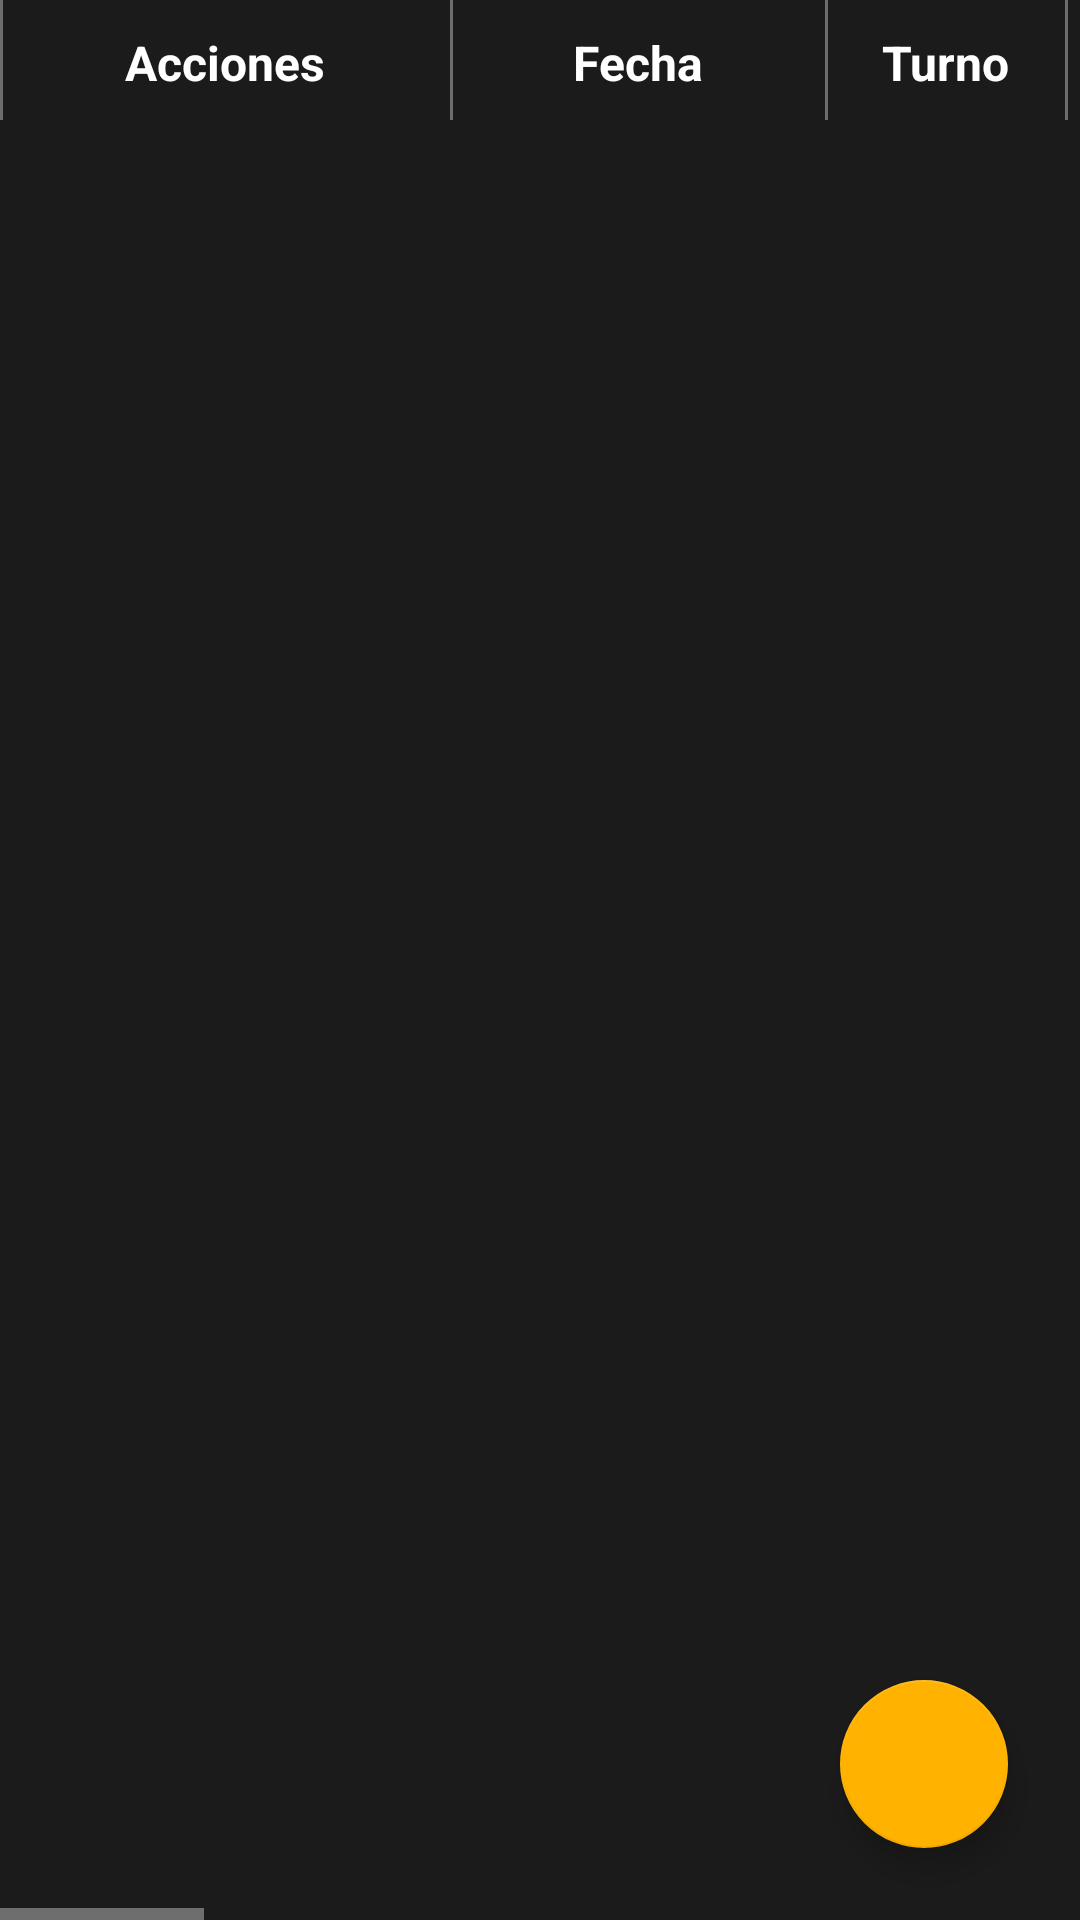

This screen was rendered from an Android layout file. Write that file and the resources it references.
<!-- AndroidManifest.xml: application theme AppTheme -->
<!-- res/layout/stops_fragment.xml -->
<?xml version="1.0" encoding="utf-8"?>
<layout xmlns:android="http://schemas.android.com/apk/res/android"
    xmlns:app="http://schemas.android.com/apk/res-auto"
    xmlns:tools="http://schemas.android.com/tools"
    tools:context=".ui.stops.StopsFragment">

    <RelativeLayout
        android:layout_width="match_parent"
        android:layout_height="match_parent"
        android:background="@color/colorPrimaryDark">

        <HorizontalScrollView
            android:layout_width="match_parent"
            android:layout_height="match_parent">

            <TableLayout
                android:layout_width="wrap_content"
                android:layout_height="wrap_content">

                <TableRow tools:ignore="UselessParent">

                    <TextView
                        android:id="@+id/tvGridActionsH"
                        style="@style/grid_header_actions"
                        android:text="@string/grid_actions_column" />

                    <TextView
                        android:id="@+id/tvGridDateH"
                        style="@style/grid_header"
                        android:layout_width="125dp"
                        android:text="@string/grid_date_column" />

                    <TextView
                        android:id="@+id/tvGridScheduleH"
                        style="@style/grid_header"
                        android:layout_width="80dp"
                        android:text="@string/grid_schedule_column" />

                    <TextView
                        android:id="@+id/tvGridOperatorH"
                        style="@style/grid_header"
                        android:layout_width="200dp"
                        android:text="@string/grid_operator_column" />

                    <TextView
                        android:id="@+id/tvGridStartStopH"
                        style="@style/grid_header"
                        android:layout_width="100dp"
                        android:text="@string/grid_start_stop_column" />

                    <TextView
                        android:id="@+id/tvGridEndStopH"
                        style="@style/grid_header"
                        android:layout_width="100dp"
                        android:text="@string/grid_end_stop_column" />

                    <TextView
                        android:id="@+id/tvGridProductH"
                        style="@style/grid_header"
                        android:layout_width="200dp"
                        android:text="@string/grid_product_column" />

                    <TextView
                        android:id="@+id/tvGridCodeH"
                        style="@style/grid_header"
                        android:layout_width="200dp"
                        android:text="@string/grid_code_column" />

                    <TextView
                        android:id="@+id/tvGridPackingH"
                        style="@style/grid_header"
                        android:layout_width="200dp"
                        android:text="@string/grid_packing_column" />

                    <TextView
                        android:id="@+id/tvGridQuantityH"
                        style="@style/grid_header"
                        android:layout_width="100dp"
                        android:text="@string/grid_quantity_column" />

                    <TextView
                        android:id="@+id/tvGridMetersH"
                        style="@style/grid_header"
                        android:layout_width="200dp"
                        android:text="@string/grid_meters_column" />

                    <TextView
                        android:id="@+id/tvGridCommentH"
                        style="@style/grid_header"
                        android:layout_width="250dp"
                        android:text="@string/grid_comment_column" />
                </TableRow>

                <androidx.recyclerview.widget.RecyclerView
                    android:id="@+id/rvStopsGrid"
                    android:layout_width="match_parent"
                    android:layout_height="match_parent"
                    android:clipToPadding="false"
                    android:orientation="horizontal"
                    android:scrollbars="horizontal"
                    app:layoutManager="androidx.recyclerview.widget.LinearLayoutManager"
                    tools:listitem="@layout/stop_row" />
            </TableLayout>
        </HorizontalScrollView>
        <com.google.android.material.floatingactionbutton.FloatingActionButton
            android:id="@+id/fab"
            android:layout_width="wrap_content"
            android:layout_height="wrap_content"
            android:src="@drawable/ic_add"
            android:focusable="true"
            android:tint="@android:color/white"
            android:contentDescription="@string/fab_content_description"
            android:layout_alignParentBottom="true"
            android:layout_alignParentEnd="true"
            android:layout_marginEnd="24dp"
            android:layout_marginBottom="24dp" />
    </RelativeLayout>
</layout>
<!-- res/layout/stop_row.xml (included above) -->
<?xml version="1.0" encoding="utf-8"?>
<TableLayout
    xmlns:android="http://schemas.android.com/apk/res/android"
    xmlns:app="http://schemas.android.com/apk/res-auto"
    xmlns:tools="http://schemas.android.com/tools"
    android:layout_width="match_parent"
    android:layout_height="wrap_content">
    <TableRow tools:ignore="UselessParent">
        <ImageButton
            android:id="@+id/btnDelete"
            app:srcCompat="@drawable/ic_delete"
            android:layout_width="50dp"
            android:layout_height="40dp"
            android:background="@drawable/text_style"
            android:contentDescription="@string/button_delete"
            app:tint="@android:color/holo_red_dark" />
        <ImageButton
            android:id="@+id/btnEdit"
            app:srcCompat="@drawable/ic_edit"
            android:layout_width="50dp"
            android:layout_height="40dp"
            android:background="@color/colorPrimaryDark"
            android:contentDescription="@string/button_edit"
            app:tint="@android:color/holo_blue_dark" />
        <ImageButton
            android:id="@+id/ivSync"
            app:srcCompat="@drawable/ic_sync_failed"
            android:layout_width="50dp"
            android:layout_height="40dp"
            android:background="@color/colorPrimaryDark"
            android:contentDescription="@string/button_edit"
            app:tint="@android:color/holo_green_dark" />
        <TextView
            android:id="@+id/tvGridDate"
            style="@style/grid_cell"
            android:layout_width="125dp"
            tools:text="2021-01-25"/>
        <TextView
            android:id="@+id/tvGridSchedule"
            style="@style/grid_cell"
            android:layout_width="80dp"
            tools:text="D"/>

        <TextView
            android:id="@+id/tvGridOperator"
            style="@style/grid_cell"
            android:layout_width="200dp"
            tools:text="Operador" />

        <TextView
            android:id="@+id/tvGridStartStop"
            style="@style/grid_cell"
            android:layout_width="100dp"
            tools:text="06:00:00"/>
        <TextView
            android:id="@+id/tvGridEndStop"
            style="@style/grid_cell"
            android:layout_width="100dp"
            tools:text="08:00:00"/>
        <TextView
            android:id="@+id/tvGridProduct"
            style="@style/grid_cell"
            android:layout_width="200dp"
            tools:text="Producto 1"/>
        <TextView
            android:id="@+id/tvGridCode"
            style="@style/grid_cell"
            android:layout_width="200dp"
            tools:text="0"/>
        <TextView
            android:id="@+id/tvGridPacking"
            style="@style/grid_cell"
            android:layout_width="200dp"
            tools:text="Paquete 1"/>
        <TextView
            android:id="@+id/tvGridQuantity"
            style="@style/grid_cell"
            android:layout_width="100dp"
            tools:text="10000"/>
        <TextView
            android:id="@+id/tvGridMeters"
            style="@style/grid_cell"
            android:layout_width="200dp"
            tools:text="10000"/>
        <TextView
            android:id="@+id/tvGridComment"
            style="@style/grid_cell"
            android:layout_width="250dp"
            android:maxLines="2"
            tools:text="Comentario"/>
    </TableRow>
</TableLayout>
<!-- resources referenced by this layout -->
<resources>
  <color name="colorPrimaryDark">#1b1b1b</color>
  <!-- drawable text_style (drawable) -->
  <?xml version="1.0" encoding="utf-8"?>
  <layer-list xmlns:android="http://schemas.android.com/apk/res/android">
      <item>
          <shape android:shape="rectangle">
              <solid android:color="@color/colorPrimaryLight"/>
          </shape>
      </item>
      <item android:left="1dp">
          <shape android:shape="rectangle">
              <solid android:color="@color/colorPrimaryDark"/>
          </shape>
      </item>
  </layer-list>
  <string name="button_delete">Boton Eliminar</string>
  <string name="button_edit">Boton Edit</string>
  <string name="fab_content_description">fab content description</string>
  <string name="grid_actions_column">Acciones</string>
  <string name="grid_code_column">Codigo de Paro</string>
  <string name="grid_comment_column">Observaciones</string>
  <string name="grid_date_column">Fecha</string>
  <string name="grid_end_stop_column">Fin Paro</string>
  <string name="grid_meters_column">Metros Producidos</string>
  <string name="grid_operator_column">Operadores</string>
  <string name="grid_packing_column">Empaque</string>
  <string name="grid_product_column">Producto</string>
  <string name="grid_quantity_column">Cantidad</string>
  <string name="grid_schedule_column">Turno</string>
  <string name="grid_start_stop_column">Inicio Paro</string>
  <style name="grid_cell">
          <item name="android:background">@drawable/text_style</item>
          <item name="android:textColor">@color/white</item>
          <item name="android:layout_height">@dimen/cell_height</item>
          <item name="android:gravity">center</item>
          <item name="android:padding">10dp</item>
          <item name="android:textSize">16sp</item>
          <item name="maxLines">1</item>
      </style>
  <style name="grid_header">
          <item name="android:background">@drawable/text_style</item>
          <item name="android:textColor">@color/white</item>
          <item name="android:textStyle">bold</item>
          <item name="android:layout_height">@dimen/default_column_header_height</item>
          <item name="android:gravity">center</item>
          <item name="android:padding">10dp</item>
          <item name="android:textSize">16sp</item>
          <item name="maxLines">1</item>
      </style>
  <style name="grid_header_actions">
          <item name="android:background">@drawable/text_style</item>
          <item name="android:textColor">@color/white</item>
          <item name="android:textStyle">bold</item>
          <item name="android:layout_width">150dp</item>
          <item name="android:layout_height">@dimen/default_column_header_height</item>
          <item name="android:gravity">center</item>
          <item name="android:padding">10dp</item>
          <item name="android:textSize">16sp</item>
          <item name="maxLines">1</item>
      </style>
  <style name="AppTheme" parent="Theme.MaterialComponents">
          
          <item name="colorPrimary">@color/white</item>
          <item name="colorPrimaryVariant">@color/colorPrimaryDark</item>
          <item name="colorOnPrimary">@color/white</item>
          
          <item name="colorSecondary">@color/colorSecondary</item>
          <item name="colorSecondaryVariant">@color/colorSecondary</item>
          <item name="colorOnSecondary">@color/black</item>
          
          
          
          <item name="spinnerDropDownItemStyle">@style/mySpinnerItemStyle</item>
      </style>
  <color name="colorPrimaryLight">#6d6d6d</color>
  <color name="white">#FFFFFFFF</color>
  <dimen name="cell_height">40dp</dimen>
  <dimen name="default_column_header_height">40dp</dimen>
  <color name="colorSecondary">#ffb300</color>
  <color name="black">#FF000000</color>
  <style name="mySpinnerItemStyle" parent="@android:style/Widget.Holo.DropDownItem.Spinner">
          <item name="android:textColor">@color/white</item>
      </style>
</resources>
